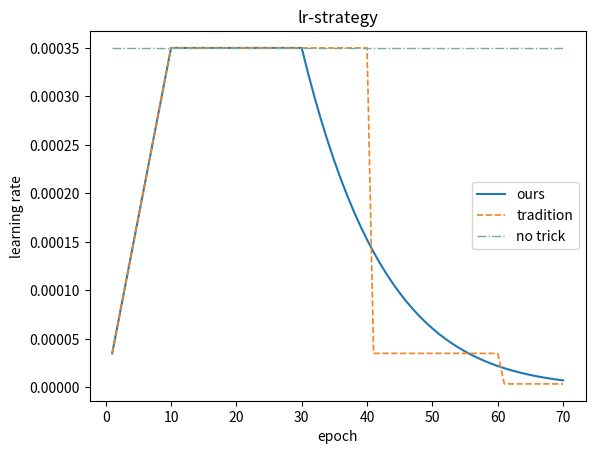

Recreate this plot in Python.
# 学习率绘制
from matplotlib import pyplot as plt

max_epoch = 70  # 最大迭代数
init_lr = 0.00035  # 3.5 × 10^-4
lr = init_lr
warm_up_step = 10  # 前n个epoch启用warm-up策略

x_epoch = list(range(1, max_epoch+1))  # 横坐标列表
lr_list_1 = []  # 记录学习率
lr_list_2 = []  # 记录学习率
lr_list_3 = []  # 记录学习率


def warm_up_rate_o(epoch):
    global lr
    if epoch <= warm_up_step:
        res = epoch / warm_up_step
        return init_lr * res
    elif warm_up_step < epoch <= 30:

        return init_lr
    else:
        lr = lr ** 1.01
        return lr


def warm_up_rate_t(epoch):
    global lr
    if epoch <= warm_up_step:
        res = epoch / warm_up_step
        return init_lr * res
    elif warm_up_step < epoch <= 40:
        return init_lr
    elif 40 < epoch <= 60:
        return init_lr * 0.1
    else:
        return init_lr * 0.01


for train_steps in range(1, max_epoch+1):
    lr_list_1.append(warm_up_rate_o(train_steps))
    lr_list_2.append(warm_up_rate_t(train_steps))
    lr_list_3.append(init_lr)

plt.figure('lr')
plt.title('lr-strategy')
plt.xlabel('epoch')
plt.ylabel('learning rate')
plt.ylim()
plt.plot(x_epoch, lr_list_1, label='ours')
plt.plot(x_epoch, lr_list_2, '--', color='#f58220',
         label='tradition', linewidth=1.2)
plt.plot(x_epoch, lr_list_3, '-.', color='#77ac98',
         label='no trick', linewidth=1)
plt.legend()
plt.show()
